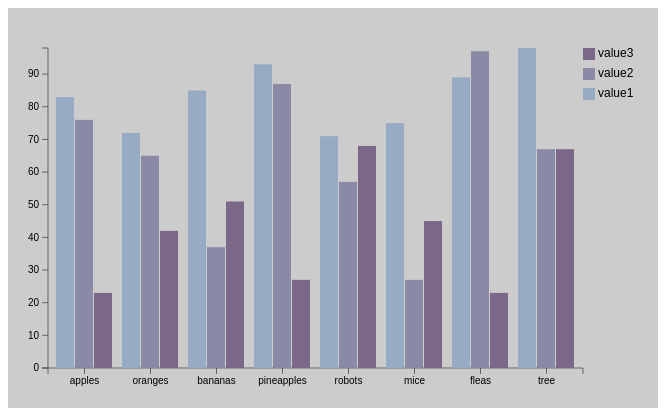
D3 v3 page, settled after 360 driven frames (6 s of simulated time); the page loaded 1 data file(s).


	// Setup the variables for the margins, width and height.
	var margin = {top: 40, bottom: 40, right: 75, left: 40};
	var width = d3.select("#chart").attr("width") - margin.left - margin.right;
	var height = d3.select("#chart").attr("height") - margin.top - margin.bottom;

	// Create a variable for the d3 chart and assign a width, height and position
	var chart = d3.select("#chart")
		.append("g")
		.attr("transform", "translate(" + margin.left + ", " + margin.top + ")")
		.attr("width", width)
		.attr("height", height);

	// The x0 variable is the for the group of bars. We need to assign a scale, the range for the scale and the amount of padding between each group of bars.
	var x0 = d3.scale.ordinal()
		.rangeRoundBands([0, width], 0.1);
	// The x1 variable is for the individual bars inside of each group. We need to assign a scale for these as well.
	var x1 = d3.scale.ordinal();
	// We need to define a variable for y, scale and range. Because everything is drawn from the top down by default we need to flip the range to start with the height and end with 0.
	var y = d3.scale.linear()
		.range([height, 0]);
	// We also need to define a variable for our colors we will be using for the bars fill. The color will change based on the bar within the group of bars.
	var color = d3.scale.ordinal()
	    .range(["#98abc5", "#8a89a6", "#7b6888"]);
	// The xAxis variable will have the scale x0 assigned to it and we are aligning it to the bottom of the chart.
	var xAxis = d3.svg.axis()
		.scale(x0)
		.orient("bottom");
	// The yAxis variable will have the scale y assigned to it and we are aligning it to the left of the chart.
	var yAxis = d3.svg.axis()
		.scale(y)
		.orient("left");
	// We need to load in our CSV data file.
	d3.csv("data.csv", function(data) {
		// We need to create a variable to collect all the column headers other than the first label column.
		var colHeaders = d3.keys(data[0]).filter(function(key) { return key !== "label"; });
		// We loop though all the data and reformat it to be in a usable object format. We add this object to the existing data object with the label "values", in this object we reformat the data to have the column name and value to more easily create our bars.
		data.forEach(function(d) {
		    d.values = colHeaders.map(function(name) { return {name: name, value: +d[name]}; });
		});
		// We need to create our domain for x0 using the label column.
		x0.domain(data.map(function(d) { return d.label; }));
		// We apply a domain for x1 using the colHeaders variable we defined above and add a range to it.
		x1.domain(colHeaders).rangeRoundBands([0, x0.rangeBand()], 0.05);
		// We need to create a domain for the y variable by finding the largest value in the entire dataset.
		y.domain([0, d3.max(data, function(d) { 
			return d3.max(d.values, function(d) { return d.value; }); 
		})]);
		// We draw the x axis on the chart.
		chart.append("g")
			.attr("class", "x axis")
			.attr("transform", "translate(0, " + height + ")")
			.call(xAxis);
		// We draw the y axis on the chart.
		chart.append("g")
			.attr("class", "y axis")
			.call(yAxis)
			.append("text")
			.attr("transform", "rotate(-90)")
			.attr("y", 6)
			.attr("dy", ".71em")
			.style("text-anchor", "end");
		// We define a variable for our bars and create our empty boxes for each bar where we will then draw the bar in.
		var bar = chart.selectAll(".bar")
			.data(data)
		  .enter().append("g")
			.attr("class", "g")
			.attr("transform", function(d) {
				return "translate(" + x0(d.label) + ",0)";
			})
		// We then reference the bar variable and add the rectangles to it.
		bar.selectAll("rect")
			.data(function(d) { return d.values; })
		  .enter().append("rect")
			.attr("width", x1.rangeBand())
			.attr("x", function(d) { return x1(d.name); })
			.attr("y", function(d) { return y(d.value); })
			.attr("height", function(d) { return height - y(d.value); })
			.style("fill", function(d) { return color(d.name); });
		// We add a variable for a legend.
		var legend = chart.selectAll(".legend")
		    .data(colHeaders.slice().reverse())
		  .enter().append("g")
		    .attr("class", "legend")
		    .attr("transform", function(d, i) { return "translate(0," + i * 20 + ")"; });
		// Add a rectangle to the legend.
		legend.append("rect")
		    .attr("x", width)
		    .attr("width", 12)
		    .attr("height", 12)
		    .style("fill", color);
		// Add text to the legend.
		legend.append("text")
		    .attr("x", width + 15)
		    .attr("y", 5)
		    .attr("dy", ".35em")
		    .style("text-anchor", "start")
		    .text(function(d) { return d; });

	})


### data: data.csv, 155 bytes — head not shown